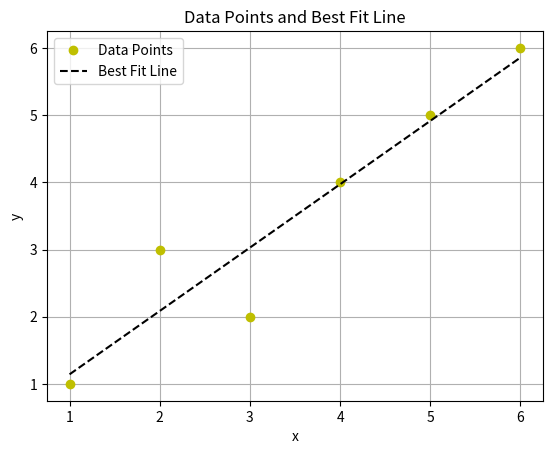

Here is the Python script that generated this plot:
import matplotlib.pyplot as plt
import numpy as np

x_points = np.array([1, 2, 3, 4, 5, 6])
y_points = np.array([1, 3, 2, 4, 5, 6])


def lin_regression(x, y, x0, iterations, alpha):
    m = len(x)
    beta0 = 0
    beta1 = 0
    cost = []

    for i in range(iterations):
        h = beta0 * 1 + beta1 * x
        cost_term = 1 / (2 * m) * np.sum((h - y) ** 2)
        grad0 = (1 / m) * np.sum(h - y) * x0
        grad1 = (1 / m) * np.sum((h - y) * x)

        cost.append(cost_term)

        beta0 -= alpha * grad0
        beta1 -= alpha * grad1
        
    return [cost, beta0, beta1]

data = lin_regression(x_points, y_points, 1, 1000, 0.1)
cost = data[0]
beta0 = data[1]
beta1 = data[2]


print(beta0, beta1)

plt.figure()
plt.plot(range(len(cost)), cost)
plt.title("Cost as a function of the Iteration")
plt.grid(True)
plt.xlabel("Iteration")
plt.ylabel("Cost")
plt.show()
plt.close()

plt.figure()
plt.plot(x_points, y_points, "yo", label="Data Points")
plt.plot(x_points, beta0 + beta1 * x_points, "--k", label="Best Fit Line")
plt.title("Data Points and Best Fit Line")
plt.grid(True)
plt.xlabel("x")
plt.ylabel("y")
plt.legend()
plt.show()
